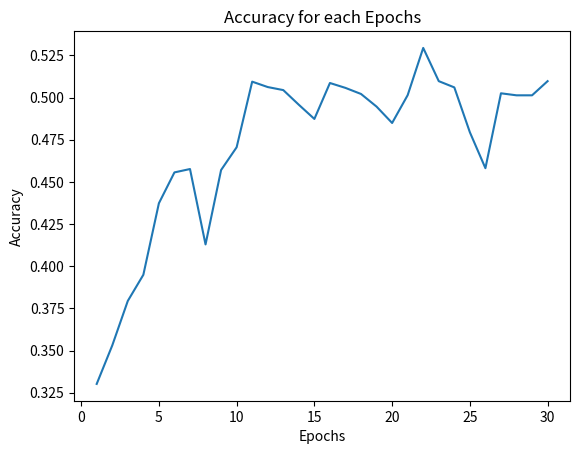

The matplotlib source for this figure:
import matplotlib.pyplot as plt
import numpy as np

accuracies = [0.3302, 0.3530, 0.3794, 0.3949, 0.4373, 0.4556, 0.4576, 0.4129, 0.4570, 0.4705, 0.5094, 0.5062, 0.5044, 0.4957, 0.4873, 0.5086, 0.5057, 0.5021, 0.4946, 0.4849, 0.5014, 0.5294, 0.5097, 0.5060, 0.4794, 0.4581, 0.5025, 0.5013, 0.5013, 0.5097]
epochs = np.arange(1, 31)
plt.plot(epochs, accuracies)
plt.xlabel('Epochs')
plt.ylabel('Accuracy')
plt.title('Accuracy for each Epochs')
plt.savefig('training_result.png')